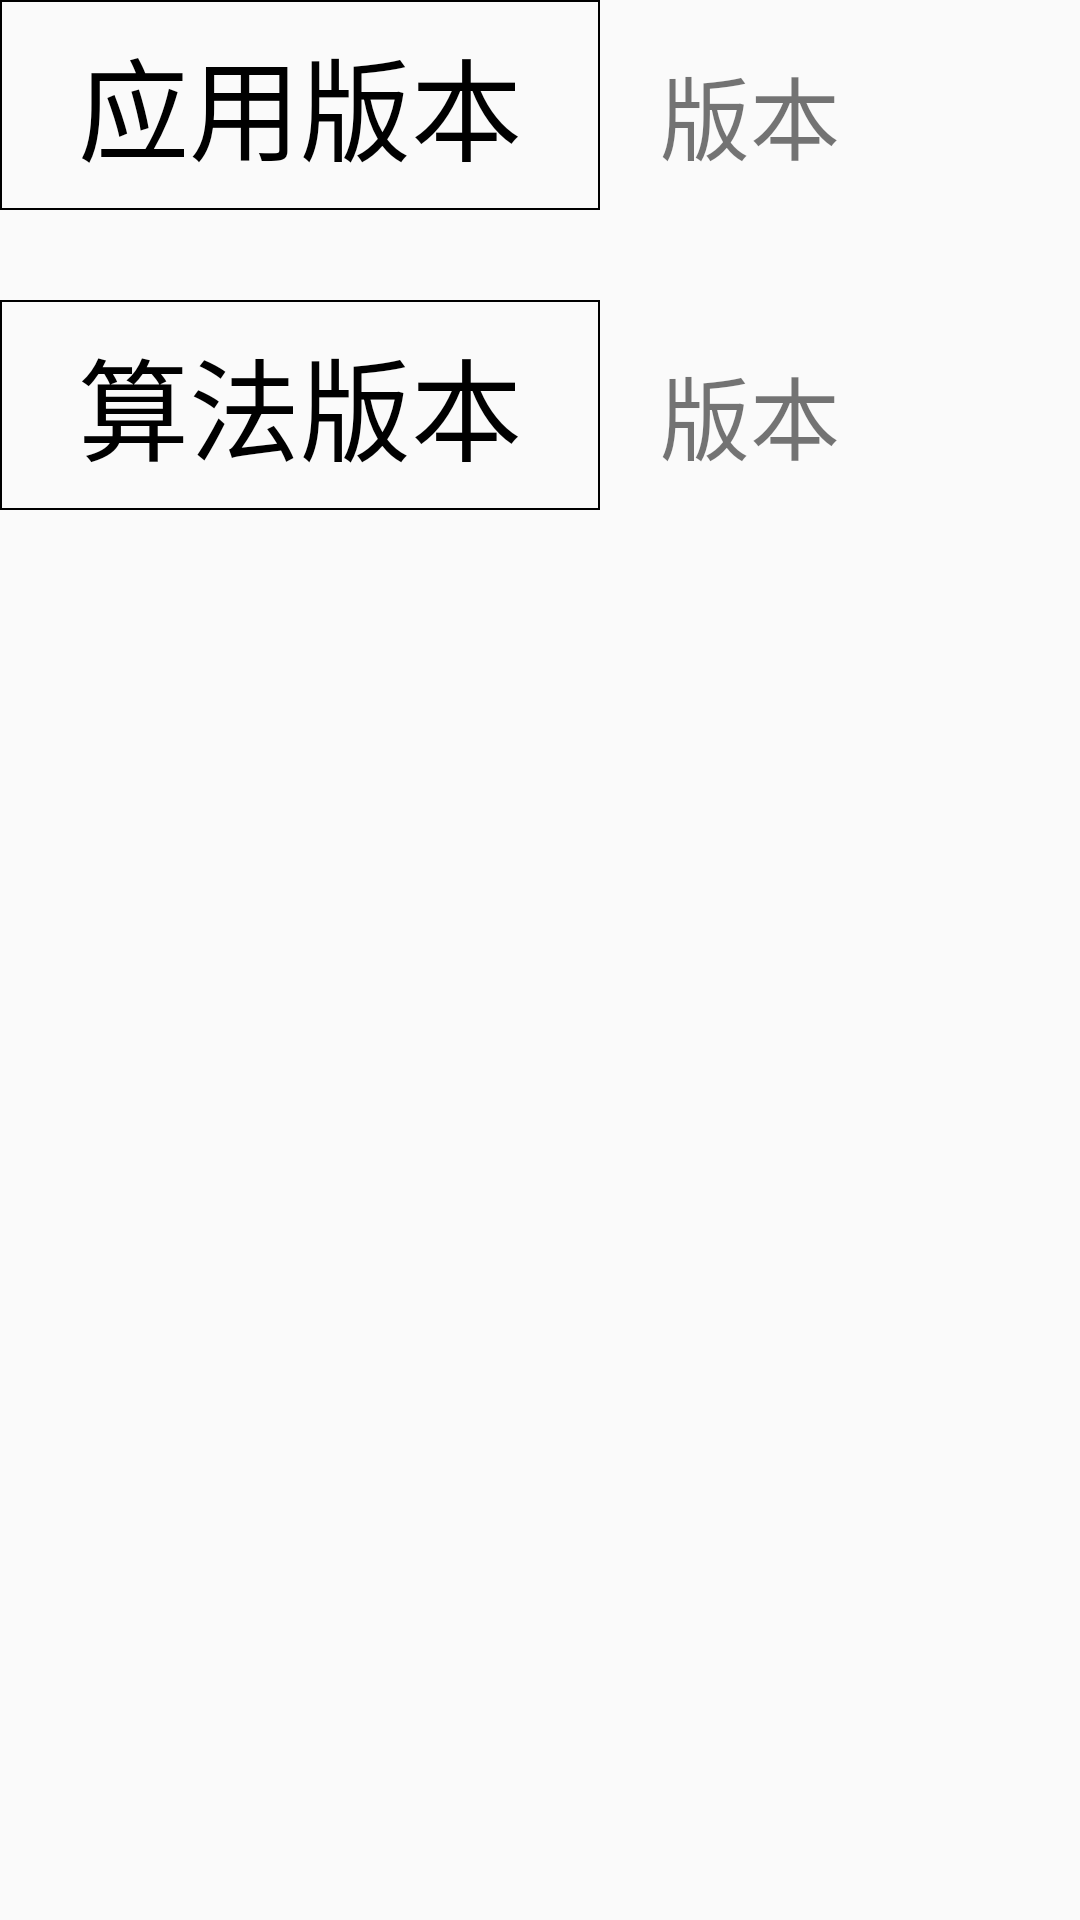

The Android layout XML behind this screen, and the referenced resources:
<!-- AndroidManifest.xml: application theme AppTheme -->
<!-- res/layout/fragment_version.xml -->
<?xml version="1.0" encoding="utf-8"?>
<LinearLayout xmlns:android="http://schemas.android.com/apk/res/android"
    android:layout_width="match_parent"
    android:layout_height="match_parent"
    android:orientation="vertical">

    <LinearLayout
        android:layout_width="wrap_content"
        android:layout_height="wrap_content">
        <TextView
            android:text="应用版本"
            style="@style/setbg"
            android:layout_width="200dp"
            android:layout_height="70dp"/>
        <TextView
            android:id="@+id/app_ver"
            android:text="版本"
            android:layout_marginLeft="20dp"
            android:textSize="30sp"
            android:layout_width="wrap_content"
            android:layout_height="wrap_content"/>
    </LinearLayout>


    <LinearLayout
        android:layout_width="wrap_content"
        android:layout_height="wrap_content"
        android:layout_marginTop="30dp">
        <TextView
            android:text="算法版本"
            style="@style/setbg"
            android:layout_width="200dp"
            android:layout_height="70dp"/>
        <TextView
            android:id="@+id/algorithm_ver"
            android:text="版本"
            android:layout_marginLeft="20dp"
            android:textSize="30sp"
            android:layout_width="wrap_content"
            android:layout_height="wrap_content"/>
    </LinearLayout>

</LinearLayout>
<!-- resources referenced by this layout -->
<resources>
  <style name="setbg">
          <item name="android:background">@drawable/bg_settx</item>
          <item name="android:textColor">@color/black</item>
          <item name="android:textSize">37sp</item>
          <item name="android:gravity">center</item>
      </style>
  <style name="AppTheme" parent="Theme.AppCompat.Light.NoActionBar">
          
          <item name="colorPrimary">@color/colorPrimary</item>
          <item name="colorPrimaryDark">@color/colorPrimaryDark</item>
          <item name="colorAccent">@color/colorAccent</item>
      </style>
  <!-- drawable bg_settx (drawable) -->
  <?xml version="1.0" encoding="utf-8"?>
  <shape xmlns:android="http://schemas.android.com/apk/res/android">
      <stroke android:width="0.5dp"
          android:color="@color/black"/>
      <solid android:color="@android:color/transparent"/>
  </shape>
  <!-- not gathered from this repository: default colours our renderer supplied (Android Studio template values) -->
  <color name="black">#FF000000</color>
  <color name="colorPrimary">#FF6200EE</color>
  <color name="colorPrimaryDark">#FF3700B3</color>
  <color name="colorAccent">#FF03DAC5</color>
</resources>
